Run: headless pygame with SDL's dummy video driver; simulated clock (each Clock.tick advances the game by its frame time, no real sleeping); random seed 0; keys injected as events and as key.get_pressed() state; mouse plan: one left click at the window centre at the start of phase 2, then a move to the lower-right quarter at the start of phase 3.
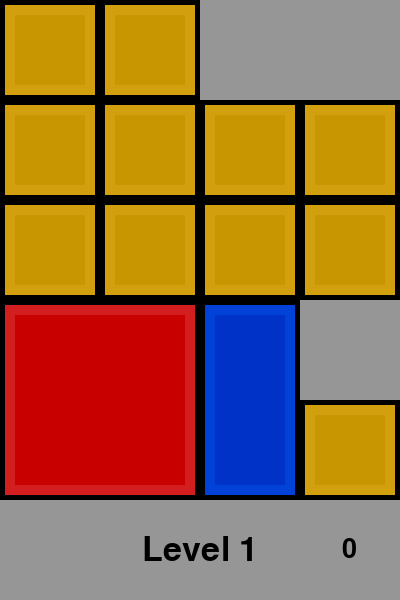
Frame 1 of 4 · flips 1–60 · no input
Frame 2 of 4 · flips 61–180 · clicked the window centre · tapped SPACE, RETURN · held RIGHT (→), D · screen unchanged from frame 1, image omitted
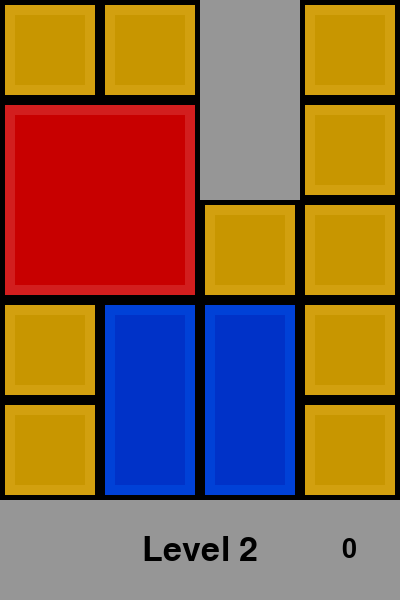
Frame 3 of 4 · flips 181–300 · moved the mouse to the lower-right quarter · held DOWN (↓), S
Frame 4 of 4 · flips 301–420 · held LEFT (←), A, UP (↑), W · screen unchanged from frame 3, image omitted

The pygame program that drew these frames:

import pygame, sys, asyncio

pygame.init()

screen = pygame.display.set_mode([400, 600])
pygame.display.set_caption("Slider Puzzle")

class Tile(pygame.sprite.Sprite):
    def __init__(self, x, y, dimensions, col, bgcol):
        self.groups = all_sprites
        pygame.sprite.Sprite.__init__(self, self.groups)
        self.x = x
        self.y = y
        self.dimx, self.dimy = dimensions
        self.width = self.dimx * 100
        self.height = self.dimy * 100
        self.image = pygame.Surface([self.width, self.height])
        self.rect = self.image.get_rect()
        self.rect.x = x * 100
        self.rect.y = y * 100
        self.selected = 0
        self.oldpos = None
        pygame.draw.rect(self.image, bgcol, pygame.Rect(5, 5, self.width - 10, self.height - 10))
        pygame.draw.rect(self.image, col, pygame.Rect(15, 15, self.width - 30, self.height - 30))
    def update(self):
        if self.selected:
            mx, my = pygame.mouse.get_pos()
            distx = max(-90, min(mx - self.rect.centerx, 90))
            disty = max(-90, min(my - self.rect.centery, 90))
            if abs(distx) > abs(disty):
                self.mx(distx)
                self.my(disty)
            else:
                self.my(disty)
                self.mx(distx)
    def mx(self, distx):
        self.rect.x += distx
        if self.rect.x < 0:
            self.rect.x = 0
        elif self.rect.right > 400:
            self.rect.x = 400 - self.width
        hits = pygame.sprite.spritecollide(self, all_sprites, False)
        hits.remove(self)
        if hits:
            if distx < 0:
                self.rect.x = max([hit.rect.right for hit in hits])
            else:
                self.rect.x = min([hit.rect.x for hit in hits]) - self.width
    def my(self, disty):
        self.rect.y += disty
        if self.rect.y < 0:
            self.rect.y = 0
        elif self.rect.bottom > 500:
            self.rect.y = 500 - self.height
        hits = pygame.sprite.spritecollide(self, all_sprites, False)
        hits.remove(self)
        if hits:
            if disty < 0:
                self.rect.y = max([hit.rect.bottom for hit in hits])
            else:
                self.rect.y = min([hit.rect.y for hit in hits]) - self.height

def write(txt, pos, col, size, surf):
    font = pygame.font.Font(None, size)
    textimg = font.render(str(txt), True, col)
    isize = textimg.get_size()
    surf.blit(textimg, (pos[0]-isize[0]/2, pos[1]-isize[1]/2))

def draw_screen(screen, moves):
    screen.fill((150, 150, 150))
    # pygame.draw.rect(screen, (250, 0, 0), pygame.Rect(0, 0, 100, 100))
    all_sprites.draw(screen)
    write(f"Level {level + 1}", (200, 550), (0, 0, 0), 50, screen)
    write(moves, (350, 550), (0, 0, 0), 40, screen)

all_sprites = pygame.sprite.LayeredUpdates()


codes = [
    "11001111111130200001",
    "11013001001112211001",
    "30120010112211001100",
    "21120300000201101140",
    "14022300000214000110",
    "30120020400101404001",
    "30110040401012400040",
    "30110011001111111111"
]


def init_scene(level):
    global changed
    changed = 1
    for spr in all_sprites:
        spr.kill()
    create_blocks(level)


def create_blocks(level):
    global winner
    code = codes[level]
    for i in range(5):
        for j in range(4):
            tilenum = code[j + 4 * i]
            if tilenum == "1":
                Tile(j, i, (1, 1), (200, 150, 0), (210, 160, 15))
            elif tilenum == "2":
                Tile(j, i, (1, 2), (0, 50, 200), (0, 65, 215))
            elif tilenum == "3":
                winner = Tile(j, i, (2, 2), (200, 0, 0), (210, 30, 30))
            elif tilenum == "4":
                Tile(j, i, (2, 1), (0, 200, 50), (0, 215, 65))

async def main():
    global winner, level, changed
    changed = 0
    level = 0
    running = True
    clock = pygame.time.Clock()
    winner = None
    snap = 1
    moves = 0
    create_blocks(level)
    while running:
        all_sprites.update()
        draw_screen(screen, moves)
        for event in pygame.event.get():
            if event.type == pygame.QUIT:
                pygame.quit()
                sys.exit()
            elif event.type == pygame.MOUSEBUTTONDOWN:
                mx, my = pygame.mouse.get_pos()
                if my > 500:
                    level = (level + 1) % 8
                    init_scene(level)
                else:
                    for tile in all_sprites:
                        if tile.rect.x < mx < tile.rect.x + tile.width and tile.rect.y < my < tile.rect.y + tile.height:
                            tile.selected = 1
                            tile.oldpos = (tile.rect.x, tile.rect.y)
            elif event.type == pygame.MOUSEBUTTONUP:
                for tile in all_sprites:
                    if snap and tile.selected:
                        tile.rect.x = ((tile.rect.x + 50) // 100) * 100
                        tile.rect.y = ((tile.rect.y + 50) // 100) * 100
                        if tile.oldpos != (tile.rect.x, tile.rect.y):
                            if changed == 1:
                                changed = 0
                                moves = 0
                            moves += 1
                    tile.selected = 0
            elif event.type == pygame.KEYDOWN:
                if event.key == pygame.K_r:
                    init_scene(level)
                elif event.key == pygame.K_s:
                    level = (level + 1) % 8
                    init_scene(level)
        # print(winner.rect.x, winner.rect.y)
        if winner.rect.x == 100 and winner.rect.y == 300:
            level = (level + 1) % 8
            init_scene(level)
        pygame.display.update()
        clock.tick(60)
        await asyncio.sleep(0)

asyncio.run(main())
